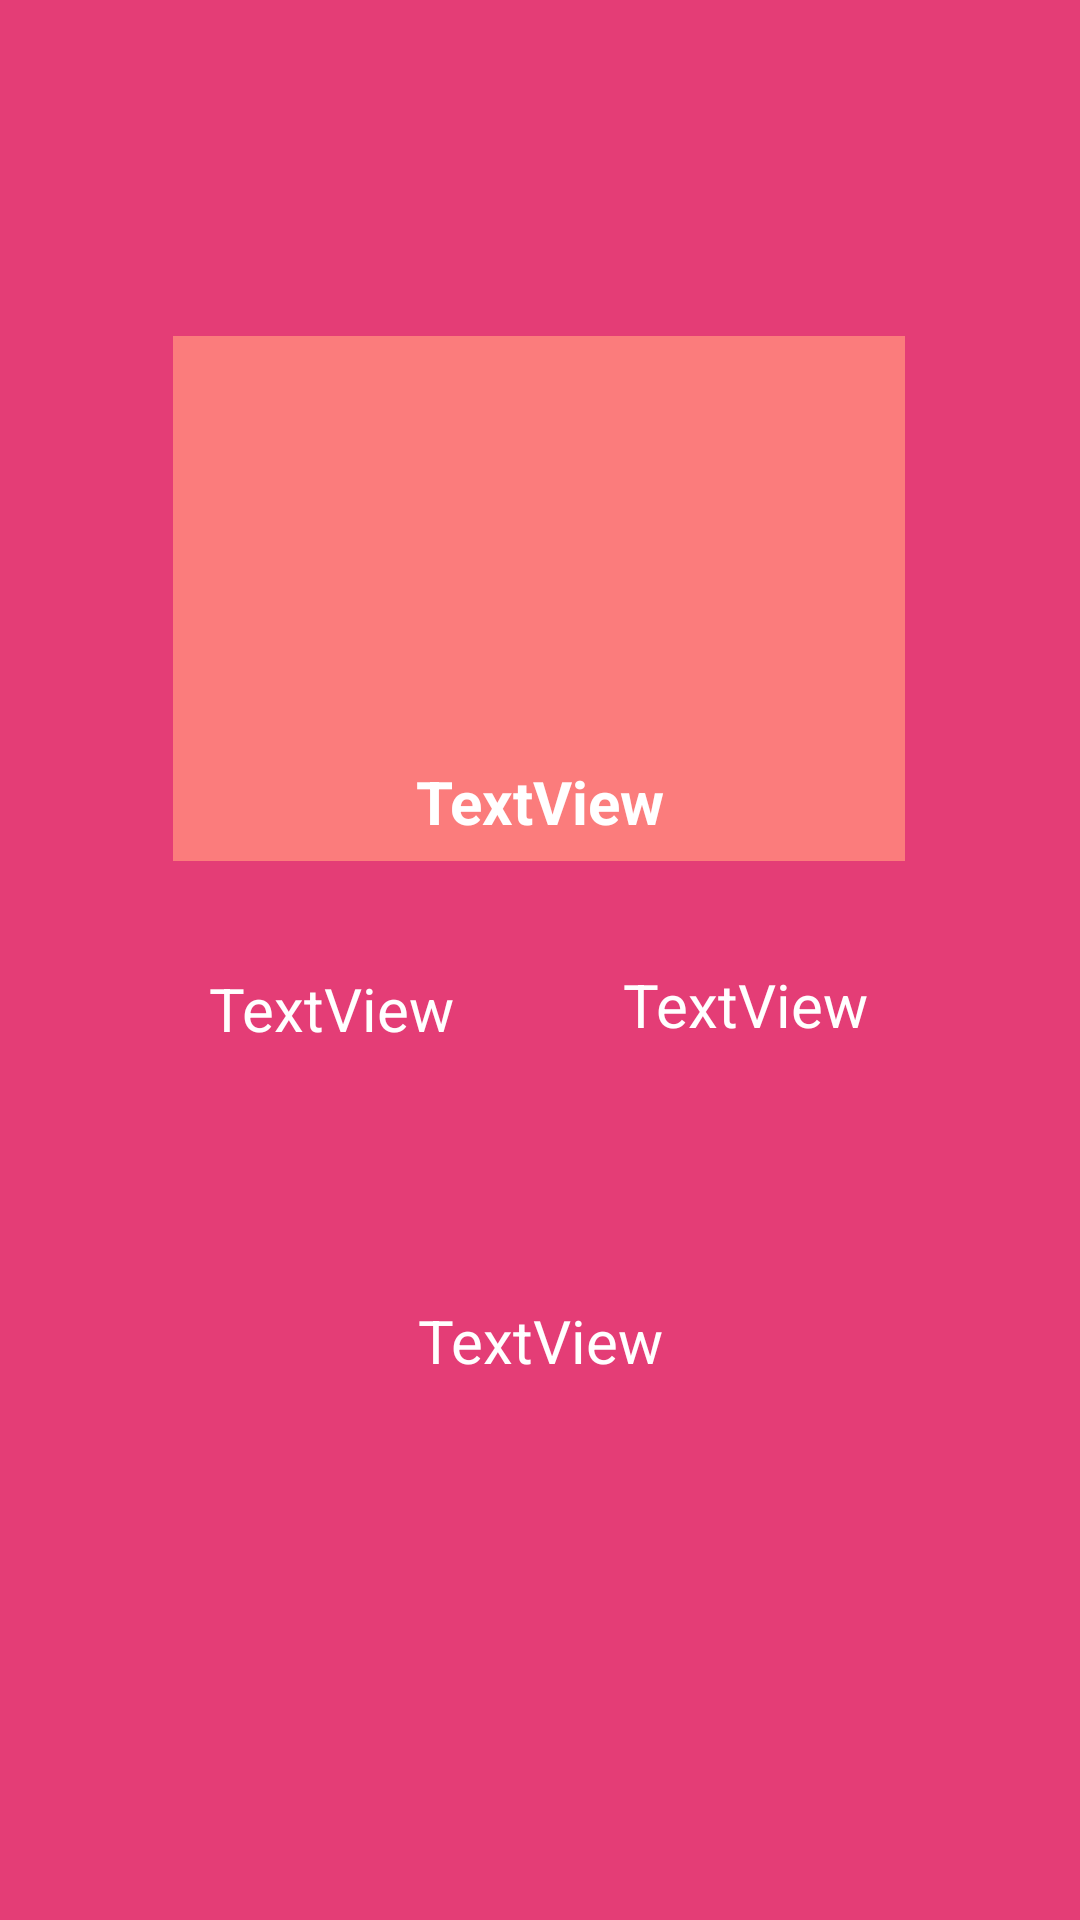

Here is an Android app screen rendered from its layout file. Give the layout XML and the strings, colors and styles it references.
<!-- AndroidManifest.xml: application theme Theme.RecyclerFinal -->
<!-- res/layout/activity_main2.xml -->
<?xml version="1.0" encoding="utf-8"?>
<androidx.constraintlayout.widget.ConstraintLayout xmlns:android="http://schemas.android.com/apk/res/android"
    xmlns:app="http://schemas.android.com/apk/res-auto"
    xmlns:tools="http://schemas.android.com/tools"
    android:layout_width="match_parent"
    android:layout_height="match_parent"
    android:background="#E43D76"
    tools:context=".MainActivity2">

    <ImageView
        android:id="@+id/AA_Image"
        android:layout_width="244dp"
        android:layout_height="175dp"
        android:layout_marginTop="112dp"
        android:contentDescription="@string/contentDescription"
        android:padding="50dp"
        android:background="#FB7C7C"
        app:layout_constraintBottom_toTopOf="@+id/AATitle"
        app:layout_constraintEnd_toEndOf="parent"
        app:layout_constraintHorizontal_bias="0.496"
        app:layout_constraintStart_toStartOf="parent"
        app:layout_constraintTop_toTopOf="parent"
        app:layout_constraintVertical_bias="0.0" />

    <TextView
        android:id="@+id/AATitle"
        android:layout_width="103dp"
        android:layout_height="68dp"
        android:gravity="center"
        android:text="TextView"
        android:textColor="@color/white"
        android:textSize="20sp"
        android:textStyle="bold"
        app:layout_constraintBottom_toBottomOf="parent"
        app:layout_constraintEnd_toEndOf="parent"
        app:layout_constraintStart_toStartOf="parent"
        app:layout_constraintTop_toTopOf="parent"
        app:layout_constraintVertical_bias="0.408" />

    <TextView
        android:id="@+id/AA_Title_3_Letters"
        android:layout_width="89dp"
        android:layout_height="39dp"
        android:text="TextView"
        android:textColor="@color/white"
        android:textSize="20sp"
        app:layout_constraintBottom_toBottomOf="parent"
        android:gravity="center"
        app:layout_constraintEnd_toEndOf="parent"
        app:layout_constraintHorizontal_bias="0.243"
        app:layout_constraintStart_toStartOf="parent"
        app:layout_constraintTop_toTopOf="parent"
        app:layout_constraintVertical_bias="0.527" />

    <TextView
        android:id="@+id/AA_Title_1_Letter"
        android:layout_width="89dp"
        android:layout_height="36dp"
        android:text="TextView"
        android:gravity="center"
        android:textColor="@color/white"
        android:textSize="20sp"
        app:layout_constraintBottom_toBottomOf="parent"
        app:layout_constraintEnd_toEndOf="parent"
        app:layout_constraintHorizontal_bias="0.753"
        app:layout_constraintStart_toStartOf="parent"
        app:layout_constraintTop_toTopOf="parent"
        app:layout_constraintVertical_bias="0.525" />

    <TextView
        android:id="@+id/AA_Description"
        android:layout_width="315dp"
        android:layout_height="285dp"
        android:gravity="center"
        android:text="TextView"
        android:textColor="@color/white"
        android:textSize="20sp"
        app:layout_constraintBottom_toBottomOf="parent"
        app:layout_constraintEnd_toEndOf="parent"
        app:layout_constraintStart_toStartOf="parent"
        app:layout_constraintTop_toTopOf="parent"
        app:layout_constraintVertical_bias="0.857" />

</androidx.constraintlayout.widget.ConstraintLayout>
<!-- resources referenced by this layout -->
<resources>
  <color name="white">#FFFFFFFF</color>
  <string name="contentDescription">Desc</string>
  <style name="Theme.RecyclerFinal" parent="Theme.MaterialComponents.DayNight.DarkActionBar">
          
          <item name="colorPrimary">@color/purple_500</item>
          <item name="colorPrimaryVariant">@color/purple_700</item>
          <item name="colorOnPrimary">@color/white</item>
          
          <item name="colorSecondary">@color/teal_200</item>
          <item name="colorSecondaryVariant">@color/teal_700</item>
          <item name="colorOnSecondary">@color/black</item>
          
          <item name="android:statusBarColor" tools:targetApi="l">?attr/colorPrimaryVariant</item>
          
      </style>
  <color name="purple_500">#F30858</color>
  <color name="purple_700">#E91E63</color>
  <color name="teal_200">#FF03DAC5</color>
  <color name="teal_700">#FF018786</color>
  <color name="black">#FF000000</color>
</resources>
